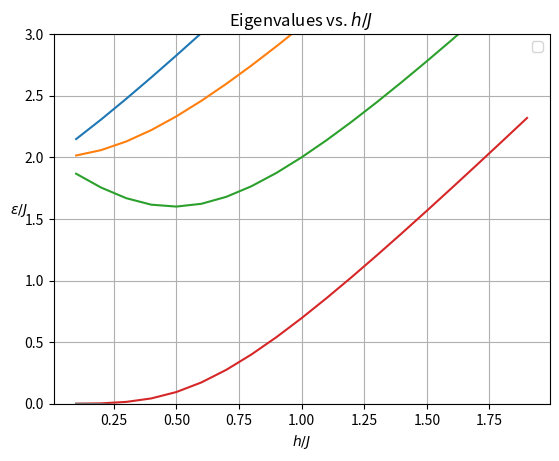

Reproduce this figure in Python.
import numpy as np
import scipy.linalg
import matplotlib.pyplot as plt

def initialize_matrices(N, h, J, k):
    # Initialize A and B as N x N zero matrices
    A = np.zeros((N, N))
    B = np.zeros((N, N))

    # Fill A and B with given conditions
    for j in range(N):
        A[j, j] = h  # Diagonal elements of A

        if j < N - 1:
            A[j, j+1] = A[j+1, j] = -J/2  # Symmetric off-diagonal
            B[j, j+1] = -k*J/2
            B[j+1, j] = k*J/2  # Antisymmetric off-diagonal

    # Construct the block matrix H
    H = np.block([[A, B], [-B, -A]])

    return A, B, H

# Parameters
N = 4
J = 1.0
k = 1
h_list = np.arange(0.1,2,0.1)
eigenvalues_list = []

for h in h_list:
    print(h)
    A, B, H = initialize_matrices(N, h, J, k)

    # Compute eigenvalues and eigenvectors
    eigenvalues, eigenvectors = scipy.linalg.eig(H)

    # Extract real parts
    eigenvalues = np.real(eigenvalues)
    eigenvectors = np.real(eigenvectors)

    # Separate positive and negative eigenvalues with indices
    pos_indices = np.where(eigenvalues > 0)[0]
    neg_indices = np.where(eigenvalues < 0)[0]

    # Sort positive eigenvalues in descending order
    pos_sorted_indices = pos_indices[np.argsort(-eigenvalues[pos_indices])]

    # Sort negative eigenvalues by magnitude (largest first, keeping them negative)
    neg_sorted_indices = neg_indices[np.argsort(-np.abs(eigenvalues[neg_indices]))]

    # Combine sorted eigenvalues in the desired order
    sorted_eigenvalues = np.concatenate((eigenvalues[pos_sorted_indices], eigenvalues[neg_sorted_indices]))

    # Store result
    eigenvalues_list.append(2*sorted_eigenvalues)

    # Create matrices U and V
    # U = eigenvectors[:, pos_sorted_indices]  # Eigenvectors for positive eigenvalues
    # V = eigenvectors[:, neg_sorted_indices]  # Eigenvectors for negative eigenvalues
    # P = np.block([U, V])
    # P_inv = scipy.linalg.inv(P)
    # Print results
    # print(len(eigenvalues))
    # print(eigenvectors)
    # print("Sorted Eigenvalues:", len(sorted_eigenvalues))
    # print("\nMatrix U (Positive Eigenvectors):\n", U)
    # print("\nMatrix V (Negative Eigenvectors):\n", V)  
    # print("Matrix P: \n", np.round(P,2))
    # print("Matrix P_inv: \n", np.round(P_inv,2))
    # print("Product: \n",np.round(P_inv@P,2))
    # print("H_reconstruct: \n", np.round(P@np.diag(sorted_eigenvalues)@P_inv,2))
    # print("H_original: \n", np.round(H,2))

plt.plot(h_list, eigenvalues_list) 

plt.xlabel(r'$h/J$')
plt.ylabel(r'$\varepsilon/J$', rotation = 0)
plt.ylim(0,3)
plt.title('Eigenvalues vs. $h/J$')
plt.legend()
plt.grid(True)
plt.show()